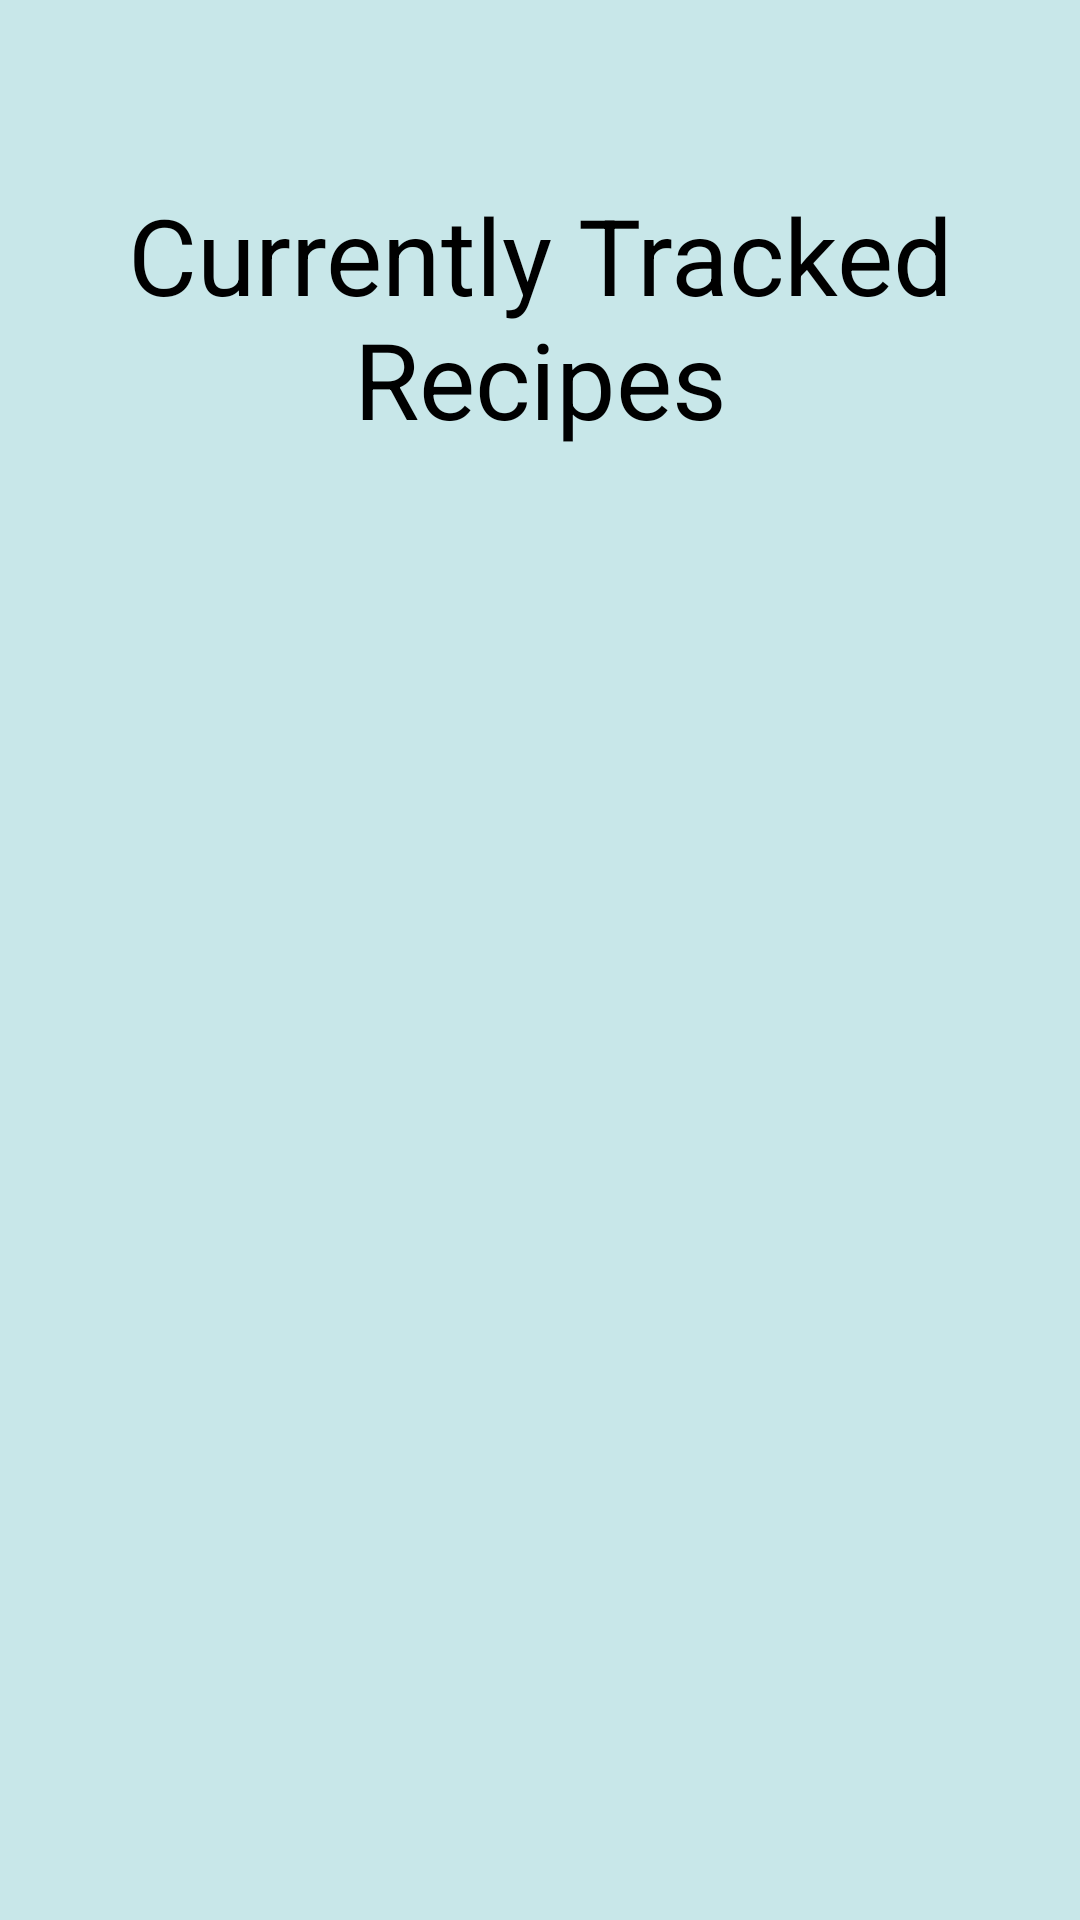

Write the Android layout XML for this screen, with the resource values it uses.
<!-- AndroidManifest.xml: application theme Theme.healthyHelper -->
<!-- res/layout/menu_shopping_cart.xml -->
<?xml version="1.0" encoding="utf-8"?>
<androidx.constraintlayout.widget.ConstraintLayout xmlns:android="http://schemas.android.com/apk/res/android"
    android:id="@+id/menuShoppingCartConstraintLayoutMain"
    xmlns:app="http://schemas.android.com/apk/res-auto"
    xmlns:tools="http://schemas.android.com/tools"
    android:layout_width="match_parent"
    android:layout_height="match_parent"
    android:background="@color/appBlue"
    tools:context=".ShoppingCartMenu">

    <include
        layout="@layout/toolbar"
        android:id="@+id/toolBar" />

    <androidx.constraintlayout.widget.Guideline
        android:id="@+id/guideline1"
        android:layout_width="wrap_content"
        android:layout_height="wrap_content"
        android:orientation="horizontal"
        app:layout_constraintGuide_percent="0.08" />

    <TextView
        android:id="@+id/tvMain"
        android:layout_width="0dp"
        android:layout_height="0dp"
        android:layout_margin="10dp"
        android:autoSizeTextType="uniform"
        android:text="@string/shoppingCartMenuTitleText"
        android:textAlignment="center"
        android:textColor="@color/appBlack"
        app:layout_constraintBottom_toTopOf="@+id/guideline2"
        app:layout_constraintEnd_toEndOf="parent"
        app:layout_constraintStart_toStartOf="parent"
        app:layout_constraintTop_toTopOf="@+id/guideline1"
        tools:ignore="UnusedAttribute" />

    <androidx.constraintlayout.widget.Guideline
        android:id="@+id/guideline2"
        android:layout_width="wrap_content"
        android:layout_height="wrap_content"
        android:orientation="horizontal"
        app:layout_constraintGuide_percent="0.25" />

    <ScrollView
        android:id="@+id/menuShoppingCartScrollView"
        android:layout_width="0dp"
        android:layout_height="0dp"
        android:padding="10dp"
        app:layout_constraintBottom_toBottomOf="parent"
        app:layout_constraintEnd_toEndOf="parent"
        app:layout_constraintStart_toStartOf="parent"
        app:layout_constraintTop_toTopOf="@+id/guideline2"
        tools:ignore="SpeakableTextPresentCheck">

        <LinearLayout
            android:id="@+id/menuShoppingCartLinearLayout"
            android:layout_width="match_parent"
            android:layout_height="wrap_content"
            android:orientation="vertical"
            app:layout_constraintBottom_toBottomOf="parent"
            app:layout_constraintEnd_toEndOf="parent"
            app:layout_constraintStart_toStartOf="parent" />

    </ScrollView>

</androidx.constraintlayout.widget.ConstraintLayout>
<!-- res/layout/toolbar.xml (included above) -->
<?xml version="1.0" encoding="utf-8"?>
<androidx.appcompat.widget.Toolbar xmlns:android="http://schemas.android.com/apk/res/android"
    android:id="@+id/customToolbar"
    android:layout_width="match_parent"
    android:layout_height="wrap_content"
    xmlns:app="http://schemas.android.com/apk/res-auto"
    android:background="@color/primaryPurple"
    app:popupTheme="@style/ThemeOverlay.AppCompat.Light"
    android:theme="@style/ThemeOverlay.AppCompat.Dark.ActionBar"
    app:titleTextAppearance="@style/Toolbar.TitleText">
</androidx.appcompat.widget.Toolbar>
<!-- resources referenced by this layout -->
<resources>
  <color name="appBlack">#FF000000</color>
  <color name="appBlue">#C8E7E9</color>
  <color name="primaryPurple">#FF6200EE</color>
  <string name="shoppingCartMenuTitleText">Currently Tracked Recipes</string>
  <style name="Toolbar.TitleText" parent="TextAppearance.Widget.AppCompat.Toolbar.Title">
          <item name="android:textSize">28dp</item>
      </style>
  <style name="Theme.healthyHelper" parent="Theme.AppCompat.Light.NoActionBar">
          <item name="android:statusBarColor">@color/secondaryPurple</item>
      </style>
  <color name="secondaryPurple">#FF3700B3</color>
</resources>
